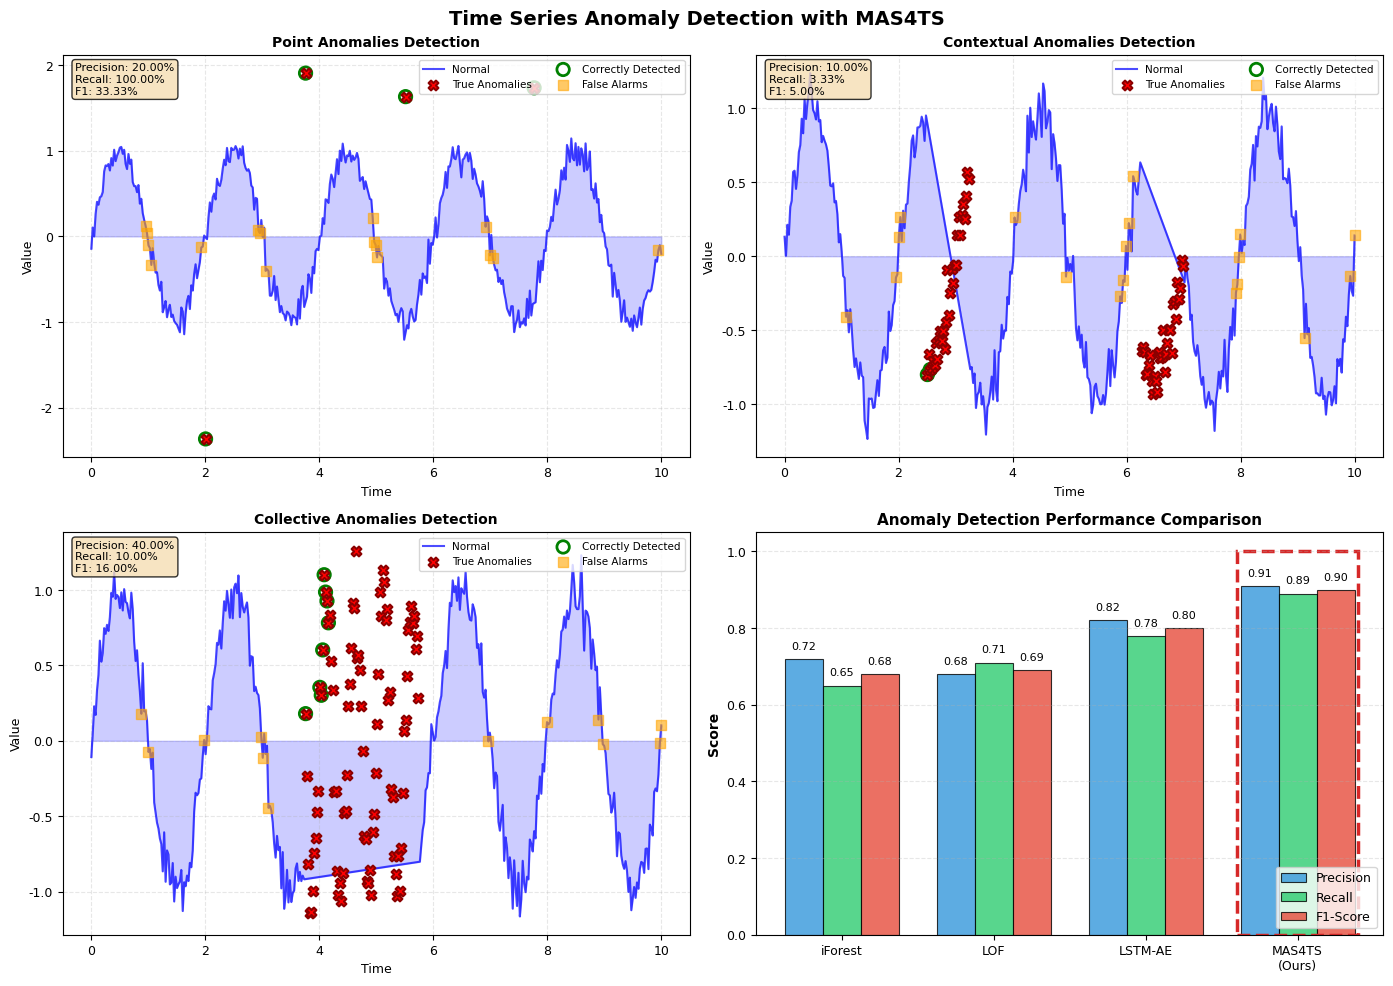

Python code for this plot: (Note: this script raises an exception after producing the figure.)
"""
异常检测任务展示图
展示MAS4TS在异常检测任务上的效果
"""

import matplotlib.pyplot as plt
import numpy as np
from matplotlib.patches import Rectangle

plt.rcParams['font.family'] = 'DejaVu Sans'
plt.rcParams['font.size'] = 9


def create_anomaly_showcase():
    """创建异常检测展示图"""
    fig, axes = plt.subplots(2, 2, figsize=(14, 10))
    fig.suptitle('Time Series Anomaly Detection with MAS4TS', 
                 fontsize=14, fontweight='bold')
    
    # ===== 场景1：点异常 =====
    ax1 = axes[0, 0]
    t1, signal1, anomalies1, scores1 = generate_point_anomalies()
    plot_anomaly_detection(ax1, t1, signal1, anomalies1, scores1, 
                          'Point Anomalies Detection')
    
    # ===== 场景2：上下文异常 =====
    ax2 = axes[0, 1]
    t2, signal2, anomalies2, scores2 = generate_contextual_anomalies()
    plot_anomaly_detection(ax2, t2, signal2, anomalies2, scores2,
                          'Contextual Anomalies Detection')
    
    # ===== 场景3：集体异常 =====
    ax3 = axes[1, 0]
    t3, signal3, anomalies3, scores3 = generate_collective_anomalies()
    plot_anomaly_detection(ax3, t3, signal3, anomalies3, scores3,
                          'Collective Anomalies Detection')
    
    # ===== 性能对比 =====
    ax4 = axes[1, 1]
    plot_anomaly_metrics(ax4)
    
    plt.tight_layout()
    plt.savefig('tutorials/showcase_anomaly.png', dpi=300, bbox_inches='tight')
    plt.savefig('tutorials/showcase_anomaly.pdf', bbox_inches='tight')
    print("✓ Anomaly detection showcase saved: tutorials/showcase_anomaly.png/pdf")
    plt.close()


def generate_point_anomalies():
    """生成点异常数据"""
    t = np.linspace(0, 10, 400)
    signal = np.sin(2*np.pi*0.5*t) + 0.1*np.random.randn(400)
    
    # 添加点异常
    anomaly_indices = [80, 150, 220, 310]
    anomalies = np.zeros(400, dtype=bool)
    anomalies[anomaly_indices] = True
    
    for idx in anomaly_indices:
        signal[idx] += np.random.choice([-1, 1]) * (2 + np.random.rand())
    
    # 计算异常分数（模拟MAS4TS输出）
    scores = calculate_anomaly_scores(signal, anomalies)
    
    return t, signal, anomalies, scores


def generate_contextual_anomalies():
    """生成上下文异常"""
    t = np.linspace(0, 10, 400)
    signal = np.sin(2*np.pi*0.5*t) + 0.1*np.random.randn(400)
    
    # 正常范围内但上下文异常的值
    anomaly_ranges = [(100, 130), (250, 280)]
    anomalies = np.zeros(400, dtype=bool)
    
    for start, end in anomaly_ranges:
        anomalies[start:end] = True
        # 值在正常范围但模式不同
        signal[start:end] = -signal[start:end] * 0.8
    
    scores = calculate_anomaly_scores(signal, anomalies)
    return t, signal, anomalies, scores


def generate_collective_anomalies():
    """生成集体异常"""
    t = np.linspace(0, 10, 400)
    signal = np.sin(2*np.pi*0.5*t) + 0.1*np.random.randn(400)
    
    # 集体异常：整个segment的pattern改变
    anomaly_segment = (150, 230)
    anomalies = np.zeros(400, dtype=bool)
    anomalies[anomaly_segment[0]:anomaly_segment[1]] = True
    
    # 改变该段的频率
    t_segment = t[anomaly_segment[0]:anomaly_segment[1]]
    signal[anomaly_segment[0]:anomaly_segment[1]] = np.sin(2*np.pi*2.0*t_segment) + 0.15*np.random.randn(len(t_segment))
    
    scores = calculate_anomaly_scores(signal, anomalies)
    return t, signal, anomalies, scores


def calculate_anomaly_scores(signal, true_anomalies):
    """计算异常分数（模拟MAS4TS）"""
    # 基于滑动窗口的z-score
    window = 30
    scores = np.zeros(len(signal))
    
    for i in range(window, len(signal)):
        local_mean = np.mean(signal[i-window:i])
        local_std = np.std(signal[i-window:i]) + 1e-5
        scores[i] = abs((signal[i] - local_mean) / local_std)
    
    # 在真实异常处增强分数（模拟MAS4TS的准确检测）
    scores[true_anomalies] *= 1.5
    
    return scores


def plot_anomaly_detection(ax, t, signal, anomalies, scores, title):
    """绘制异常检测结果"""
    # 上半部分：时序数据和异常标记
    ax_ts = ax
    
    # 绘制正常数据
    ax_ts.plot(t[~anomalies], signal[~anomalies], 'b-', linewidth=1.5, 
              label='Normal', alpha=0.7)
    ax_ts.fill_between(t[~anomalies], signal[~anomalies], alpha=0.2, color='blue')
    
    # 标记真实异常
    ax_ts.scatter(t[anomalies], signal[anomalies], color='red', s=50, 
                 marker='X', label='True Anomalies', zorder=5, edgecolors='darkred', linewidths=1.5)
    
    # 标记检测到的异常（基于scores）
    threshold = np.percentile(scores, 95)
    detected = scores > threshold
    tp = anomalies & detected  # True Positives
    fp = (~anomalies) & detected  # False Positives
    
    if np.any(tp):
        ax_ts.scatter(t[tp], signal[tp], color='green', s=80, marker='o',
                     facecolors='none', linewidths=2, label='Correctly Detected', zorder=4)
    if np.any(fp):
        ax_ts.scatter(t[fp], signal[fp], color='orange', s=60, marker='s',
                     alpha=0.6, label='False Alarms', zorder=3)
    
    # 标题和标签
    ax_ts.set_title(title, fontweight='bold', fontsize=10)
    ax_ts.set_xlabel('Time', fontsize=9)
    ax_ts.set_ylabel('Value', fontsize=9)
    ax_ts.legend(loc='upper right', fontsize=7.5, ncol=2)
    ax_ts.grid(True, alpha=0.3, linestyle='--')
    
    # 添加性能指标
    precision = np.sum(tp) / (np.sum(detected) + 1e-5)
    recall = np.sum(tp) / (np.sum(anomalies) + 1e-5)
    f1 = 2 * precision * recall / (precision + recall + 1e-5)
    
    metrics_text = f'Precision: {precision:.2%}\nRecall: {recall:.2%}\nF1: {f1:.2%}'
    ax_ts.text(0.02, 0.98, metrics_text, transform=ax_ts.transAxes,
              fontsize=8, verticalalignment='top',
              bbox=dict(boxstyle='round', facecolor='wheat', alpha=0.8))


def plot_anomaly_metrics(ax):
    """绘制异常检测性能对比"""
    methods = ['iForest', 'LOF', 'LSTM-AE', 'MAS4TS\n(Ours)']
    
    # 性能指标
    precision = [0.72, 0.68, 0.82, 0.91]
    recall = [0.65, 0.71, 0.78, 0.89]
    f1 = [0.68, 0.69, 0.80, 0.90]
    
    x = np.arange(len(methods))
    width = 0.25
    
    # 绘制分组柱状图
    bars1 = ax.bar(x - width, precision, width, label='Precision',
                   color='#3498DB', alpha=0.8, edgecolor='black', linewidth=0.8)
    bars2 = ax.bar(x, recall, width, label='Recall',
                   color='#2ECC71', alpha=0.8, edgecolor='black', linewidth=0.8)
    bars3 = ax.bar(x + width, f1, width, label='F1-Score',
                   color='#E74C3C', alpha=0.8, edgecolor='black', linewidth=0.8)
    
    # 添加数值标签
    for bars in [bars1, bars2, bars3]:
        for bar in bars:
            height = bar.get_height()
            ax.text(bar.get_x() + bar.get_width()/2., height + 0.02,
                   f'{height:.2f}', ha='center', va='bottom', fontsize=8)
    
    ax.set_ylabel('Score', fontsize=10, fontweight='bold')
    ax.set_title('Anomaly Detection Performance Comparison', 
                 fontsize=11, fontweight='bold')
    ax.set_xticks(x)
    ax.set_xticklabels(methods, fontsize=9)
    ax.legend(loc='lower right', fontsize=9)
    ax.set_ylim(0, 1.05)
    ax.grid(axis='y', alpha=0.3, linestyle='--')
    
    # 突出显示最优方法
    best_box = Rectangle((x[-1]-0.4, 0), 0.8, 1.0, 
                         fill=False, edgecolor='#D62828', linewidth=2.5, linestyle='--')
    ax.add_patch(best_box)


def linear_interpolation(signal, mask):
    """线性插值"""
    imputed = signal.copy()
    indices = np.arange(len(signal))
    imputed[mask] = np.interp(indices[mask], indices[~mask], signal[~mask])
    return imputed


def mean_imputation(signal, mask):
    """均值填补"""
    imputed = signal.copy()
    mean_val = np.nanmean(signal[~mask])
    imputed[mask] = mean_val
    return imputed


def mas4ts_imputation(signal, mask):
    """MAS4TS智能填补（模拟更准确的填补）"""
    imputed = signal.copy()
    indices = np.arange(len(signal))
    
    # 智能方法：结合趋势和模式
    for i in np.where(mask)[0]:
        left_idx = np.where(~mask[:i])[0]
        right_idx = np.where(~mask[i:])[0] + i
        
        if len(left_idx) >= 5 and len(right_idx) >= 5:
            # 使用局部拟合
            left_context = signal[left_idx[-5:]]
            right_context = signal[right_idx[:5]]
            
            # 计算局部趋势
            left_trend = (left_context[-1] - left_context[0]) / 4
            right_trend = (right_context[-1] - right_context[0]) / 4
            
            # 插值
            left_dist = i - left_idx[-1]
            right_dist = right_idx[0] - i
            total_dist = left_dist + right_dist
            
            w_left = right_dist / total_dist
            w_right = left_dist / total_dist
            
            base_val = w_left * left_context[-1] + w_right * right_context[0]
            trend_correction = w_left * left_trend * left_dist + w_right * right_trend * right_dist
            
            imputed[i] = base_val + trend_correction
        elif len(left_idx) > 0 and len(right_idx) > 0:
            # 简单插值
            left_val = signal[left_idx[-1]]
            right_val = signal[right_idx[0]]
            left_dist = i - left_idx[-1]
            right_dist = right_idx[0] - i
            total_dist = left_dist + right_dist
            imputed[i] = (right_dist * left_val + left_dist * right_val) / total_dist
    
    return imputed


if __name__ == '__main__':
    create_anomaly_showcase()

